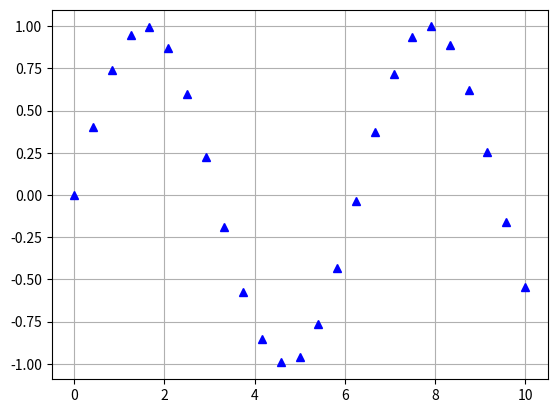

The matplotlib source for this figure:
# -*- coding: utf-8 -*-
"""
Created on Tue Jan  3 17:37:57 2017

[redacted]
"""
import numpy as np
import matplotlib.pyplot as plt

a = np.linspace(0,10,25)
b = np.sin(a)

plt.plot(a,b, 'b^')
plt.grid(True)

